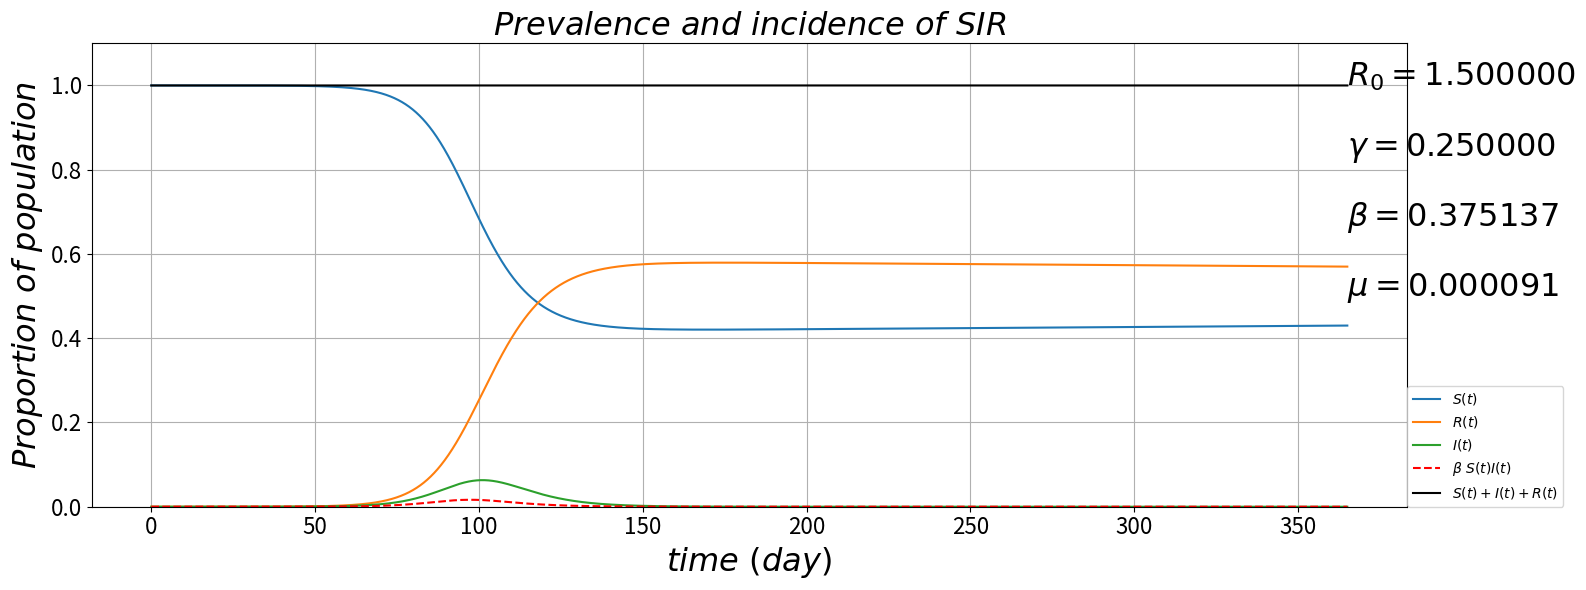

Write the Python code that produced this figure. (Note: this script raises an exception after producing the figure.)

# coding: utf-8

# # Infectious Pulse
# https://github.com/alvason/infectious-pulse/
# 
# ### One-strain SIR evolution --- its revival and equilibrium state 

# In[1]:

'''
author: Alvason Zhenhua Li
date:   03/23/2015
'''

get_ipython().magic(u'matplotlib inline')

import numpy as np
import matplotlib.pyplot as plt
import os
dir_path = '/Users/<user>/Desktop/GitHub/infectious-pulse/figure'
file_name = 'sir'

AlvaFontSize = 23
AlvaFigSize = (16, 6)
numberingFig = 0


numberingFig = numberingFig + 1
plt.figure(numberingFig, figsize=(12, 3))
plt.axis('off')
plt.title(r'$ Susceptible-Infectious-Recovered \ equation $', fontsize = AlvaFontSize)
plt.text(0, 2.0/3, r'$ \frac{\partial S(t)}{\partial t} =          -\beta S(t)I(t) +\mu N -\mu S(t)$', fontsize = 1.2*AlvaFontSize)
plt.text(0, 1.0/3, r'$ \frac{\partial I(t)}{\partial t} =          +\beta S(t)I(t) - \gamma I(t) -\mu I(t) $', fontsize = 1.2*AlvaFontSize)
plt.text(0, 0.0/3, r'$ \frac{\partial R(t)}{\partial t} =          +\gamma I(t) - \mu R(t) $', fontsize = 1.2*AlvaFontSize)
plt.show()

# define RK4 for a list of coupled differential equations
def AlvaRungeKutta4List(pde_array, startingOut_Value, min_Input, max_Input, totalGPoint_Input):
    # size of a list of equations
    outWay = pde_array.size
    # initialize the whole memory-space for output and input
    inWay = 1
    gridOutIn_array = np.zeros([outWay + inWay, totalGPoint_Input])
    # loading starting output values (define the first m arrays as output memory-space)
    for i in range(outWay):
        gridOutIn_array[i, 0] = startingOut_Value[i]
    # griding input value 
    gridingInput = np.linspace(min_Input, max_Input, num = totalGPoint_Input, retstep = True)
    # loading input values to (define the final array as input memory-space)
    gridOutIn_array[-inWay] = gridingInput[0]
    # step-size (increment of input)
    dx = gridingInput[1]
    # starting
    # initialize the memory-space for local try-step 
    dydx1_array = np.zeros(outWay)
    dydx2_array = np.zeros(outWay)
    dydx3_array = np.zeros(outWay)
    dydx4_array = np.zeros(outWay)
    for inPoint in range(totalGPoint_Input - 1):
        # keep initial value
        currentOut_Value = np.copy(gridOutIn_array[:-inWay, inPoint])
        currentIn_Value = np.copy(gridOutIn_array[-inWay, inPoint])
        # first try-step
        for i in range(outWay):
            dydx1_array[i] = pde_array[i](gridOutIn_array[:, inPoint]) # computing ratio   
        gridOutIn_array[:-inWay, inPoint] = currentOut_Value[:] + dydx1_array[:]*dx/2 # update output
        gridOutIn_array[-inWay, inPoint] = currentIn_Value + dx/2 # update input
        # second half try-step
        for i in range(outWay):
            dydx2_array[i] = pde_array[i](gridOutIn_array[:, inPoint]) # computing ratio
        gridOutIn_array[:-inWay, inPoint] = currentOut_Value[:] + dydx2_array[:]*dx/2 # update output
        gridOutIn_array[-inWay, inPoint] = currentIn_Value + dx/2
        # third half try-step
        for i in range(outWay):
            dydx3_array[i] = pde_array[i](gridOutIn_array[:, inPoint]) # computing ratio
        gridOutIn_array[:-inWay, inPoint] = currentOut_Value[:] + dydx3_array[:]*dx # update output
        gridOutIn_array[-inWay, inPoint] = currentIn_Value + dx
        # fourth try-step
        for i in range(outWay):
            dydx4_array[i] = pde_array[i](gridOutIn_array[:, inPoint]) # computing ratio
        # solid step (update the next output) by accumulate all the try-steps with proper adjustment
        gridOutIn_array[:-inWay, inPoint + 1] = currentOut_Value[:] + dx*(dydx1_array[:]/6 
                                                                                      + dydx2_array[:]/3 
                                                                                      + dydx3_array[:]/3 
                                                                                      + dydx4_array[:]/6)
        # restore to initial value
        gridOutIn_array[:-inWay, inPoint] = np.copy(currentOut_Value)
        gridOutIn_array[-inWay, inPoint] = np.copy(currentIn_Value)
        # end of loop
    return (gridOutIn_array[:-inWay])


# In[2]:

''' starting from one infected '''
# setting parameter
timeUnit = 'day'
if timeUnit == 'day':
    day = 1
    year = 365 
elif timeUnit == 'year':
    year = 1
    day = float(1)/365 
    
totalSIR = float(1) # total population
reprodNum = float(1.5) # basic reproductive number R0: one infected person will transmit to 1.8 person 
recovRate = float(1)/(4*day) # 4 days per period ==> rate/year = 365/4
inOutRate = float(1)/(30*year) # birth rate per year
infecRate = reprodNum*(recovRate + inOutRate)/totalSIR # per year, per person, per total-population

# initial boundary condition
minT = float(0)
maxT = float(1*year)
totalGPoint_T = int(10**4 + 1)
spacingT = np.linspace(minT, maxT, num = totalGPoint_T, retstep = True)
gridT = spacingT[0]
dt = spacingT[1]

gridS = np.zeros(totalGPoint_T)
gridI = np.zeros(totalGPoint_T)
gridR = np.zeros(totalGPoint_T)

# initial output condition
gridI[0] = float(1)/10**6
gridR[0] = float(0)
gridS[0] = totalSIR - gridI[0] - gridR[0]

def dSdt(SIRT = [], *args):
    S = SIRT[0]
    I = SIRT[1]
    R = SIRT[2]
    T = SIRT[3]
    dS_dt = -infecRate*S*I + inOutRate*totalSIR - inOutRate*S
    return dS_dt
def dIdt(SIRT = [], *args):
    S = SIRT[0]
    I = SIRT[1]
    R = SIRT[2]
    T = SIRT[3] 
    dI_dt = +infecRate*S*I - recovRate*I - inOutRate*I
    return dI_dt
def dRdt(SIRT = [], *args):
    S = SIRT[0]
    I = SIRT[1]
    R = SIRT[2]
    T = SIRT[3]
    dR_dt = recovRate*I - inOutRate*R
    return dR_dt

# Runge Kutta numerical solution
pde_array = np.array([dSdt, dIdt, dRdt])
startingOut_Value = np.array([gridS[0], gridI[0], gridR[0]])
gridOut_array = AlvaRungeKutta4List(pde_array, startingOut_Value, minT, maxT, totalGPoint_T)
    
gridS = gridOut_array[0]  
gridI = gridOut_array[1]
gridR = gridOut_array[2]

# plotting
figure_name = '-sir'
file_suffix = '.png'
save_figure = os.path.join(dir_path, file_name + figure_name + file_suffix)

numberingFig = numberingFig + 1
figure = plt.figure(numberingFig, figsize = AlvaFigSize)
plt.plot(gridT, gridS, label = r'$ S(t) $')
plt.plot(gridT, gridR, label = r'$ R(t) $')
plt.plot(gridT, gridI, label = r'$ I(t) $')
plt.plot(gridT, infecRate*gridS*gridI*day, label = r'$ \beta \ S(t)I(t) $', linestyle = 'dashed', color = 'red')
plt.plot(gridT, gridS + gridI + gridR, label = r'$ S(t)+I(t)+R(t) $', color = 'black')
plt.grid(True)
plt.title(r'$ Prevalence \ and \ incidence \ of \ SIR $', fontsize = AlvaFontSize)
plt.xlabel(r'$time \ (%s)$'%(timeUnit), fontsize = AlvaFontSize)
plt.ylabel(r'$ Proportion \ of \ population $', fontsize = AlvaFontSize)
plt.ylim(0, totalSIR*1.1)
plt.legend(loc = (1,0))
plt.text(maxT, totalSIR*6.0/6, r'$ R_0 = %f $'%(reprodNum), fontsize = AlvaFontSize)
plt.text(maxT, totalSIR*5.0/6, r'$ \gamma = %f $'%(recovRate), fontsize = AlvaFontSize)
plt.text(maxT, totalSIR*4.0/6, r'$ \beta = %f $'%(infecRate), fontsize = AlvaFontSize)
plt.text(maxT, totalSIR*3.0/6, r'$ \mu = %f $'%(inOutRate), fontsize = AlvaFontSize)
plt.xticks(fontsize = AlvaFontSize*0.7)
plt.yticks(fontsize = AlvaFontSize*0.7) 
figure.tight_layout()
plt.savefig(save_figure, dpi = 100, bbox_inches='tight')
plt.show()


# In[3]:

''' approaching equilibrium state from one infected '''
# setting parameter
timeUnit = 'year'
if timeUnit == 'day':
    day = 1
    year = 365 
elif timeUnit == 'year':
    year = 1
    day = float(1)/365 
    
totalSIR = float(1) # total population
reprodNum = float(1.5) # basic reproductive number R0: one infected person will transmit to 1.8 person 
recovRate = float(1)/(4*day) # 4 days per period ==> rate/year = 365/4
inOutRate = float(1)/(30*year) # birth rate per year
infecRate = reprodNum*(recovRate + inOutRate)/totalSIR # per year, per person, per total-population

# initial boundary condition
minT = float(0)
maxT = float(200*year)
totalGPoint_T = int(10**4 + 1)
spacingT = np.linspace(minT, maxT, num = totalGPoint_T, retstep = True)
gridT = spacingT[0]
dt = spacingT[1]

gridS = np.zeros(totalGPoint_T)
gridI = np.zeros(totalGPoint_T)
gridR = np.zeros(totalGPoint_T)

# initial output condition
gridI[0] = float(1)/10**6
gridR[0] = float(0)
gridS[0] = totalSIR - gridI[0] - gridR[0]

def dSdt(SIRT = [], *args):
    S = SIRT[0]
    I = SIRT[1]
    R = SIRT[2]
    T = SIRT[3]
    dS_dt = -infecRate*S*I + inOutRate*totalSIR - inOutRate*S
    return dS_dt
def dIdt(SIRT = [], *args):
    S = SIRT[0]
    I = SIRT[1]
    R = SIRT[2]
    T = SIRT[3] 
    dI_dt = +infecRate*S*I - recovRate*I - inOutRate*I
    return dI_dt
def dRdt(SIRT = [], *args):
    S = SIRT[0]
    I = SIRT[1]
    R = SIRT[2]
    T = SIRT[3]
    dR_dt = recovRate*I - inOutRate*R
    return dR_dt

# Runge Kutta numerical solution
pde_array = np.array([dSdt, dIdt, dRdt])
startingOut_Value = np.array([gridS[0], gridI[0], gridR[0]])
gridOut_array = AlvaRungeKutta4List(pde_array, startingOut_Value, minT, maxT, totalGPoint_T)
    
gridS = gridOut_array[0]  
gridI = gridOut_array[1]
gridR = gridOut_array[2]

# plotting
figure_name = '-revival-equilibrium'
file_suffix = '.png'
save_figure = os.path.join(dir_path, file_name + figure_name + file_suffix)

numberingFig = numberingFig + 1;
figure = plt.figure(numberingFig, figsize = AlvaFigSize)
plt.xticks(fontsize = AlvaFontSize*0.7)
plt.yticks(fontsize = AlvaFontSize*0.7)
axis = figure.add_subplot(1, 1, 1)
axis.plot(gridT, gridS, label = r'$ S(t) $')
axis.plot(gridT, gridR, label = r'$ R(t) $')
axis.plot(gridT, gridS + gridI + gridR, label = r'$ S(t)+I(t)+R(t) $', color = 'black')
axis.set_xlabel(r'$time \ (%s)$'%(timeUnit), fontsize = AlvaFontSize)
axis.set_ylabel(r'$ S \ , \ R $', fontsize = AlvaFontSize)
axis.set_ylim(0, totalSIR*1.1)
axis.text(maxT*1.1, totalSIR*6.0/6, r'$ R_0 = %f $'%(reprodNum), fontsize = AlvaFontSize)
axis.text(maxT*1.1, totalSIR*5.0/6, r'$ \gamma = %f $'%(recovRate), fontsize = AlvaFontSize)
axis.text(maxT*1.1, totalSIR*4.0/6, r'$ \beta = %f $'%(infecRate), fontsize = AlvaFontSize)
axis.text(maxT*1.1, totalSIR*3.0/6, r'$ \mu = %f $'%(inOutRate), fontsize = AlvaFontSize)
axis.legend(loc = (1.1, 0))

axis2 = axis.twinx()
axis2.plot(gridT, gridI, label = r'$ I(t) $', color = 'red')
axis2.set_ylabel(r'$ I $', fontsize = AlvaFontSize, color = 'red')
for tl in axis2.get_yticklabels(): tl.set_color('red')
axis2.legend(loc = (1.1, 0.5))
plt.xticks(fontsize = AlvaFontSize*0.7)
plt.yticks(fontsize = AlvaFontSize*0.7)

plt.legend(loc = (1.1, 0.3))
plt.title(r'$ Revival \ and \ equilibrium \ of \ SIR $', fontsize = AlvaFontSize)
plt.grid(True)
figure.tight_layout()
plt.savefig(save_figure, dpi = 100, bbox_inches='tight')
plt.show()


# In[4]:

''' starting from equilibrium infected number '''
# setting parameter
timeUnit = 'day'
if timeUnit == 'day':
    day = 1
    year = 365 
elif timeUnit == 'year':
    year = 1
    day = float(1)/365 
    
totalSIR = float(1) # total population
reprodNum = float(1.8) # basic reproductive number R0: one infected person will transmit to 1.8 person 
recovRate = float(1)/(4*day) # 4 days per period ==> rate/year = 365/4
inOutRate = float(1)/(30*year) # birth rate per year
infecRate = reprodNum*(recovRate + inOutRate)/totalSIR # per year, per person, per total-population

# initial boundary condition
minT = float(0)
maxT = float(1*year)
totalGPoint_T = int(10**4 + 1)
spacingT = np.linspace(minT, maxT, num = totalGPoint_T, retstep = True)
gridT = spacingT[0]
dt = spacingT[1]

gridS = np.zeros(totalGPoint_T)
gridI = np.zeros(totalGPoint_T)
gridR = np.zeros(totalGPoint_T)

# initial output condition (equlibrium state)
gridS[0] = (recovRate + inOutRate)/infecRate
gridI[0] = inOutRate*(totalSIR - gridS[0])/(infecRate*gridS[0])
gridR[0] = totalSIR - gridS[0] - gridI[0]

def dSdt(SIRT = [], *args):
    S = SIRT[0]
    I = SIRT[1]
    R = SIRT[2]
    T = SIRT[3]
    dS_dt = -infecRate*S*I + inOutRate*totalSIR - inOutRate*S
    return dS_dt
def dIdt(SIRT = [], *args):
    S = SIRT[0]
    I = SIRT[1]
    R = SIRT[2]
    T = SIRT[3] 
    dI_dt = +infecRate*S*I - recovRate*I - inOutRate*I
    return dI_dt
def dRdt(SIRT = [], *args):
    S = SIRT[0]
    I = SIRT[1]
    R = SIRT[2]
    T = SIRT[3]
    dR_dt = recovRate*I - inOutRate*R
    return dR_dt

# Runge Kutta numerical solution
pde_array = np.array([dSdt, dIdt, dRdt])
startingOut_Value = np.array([gridS[0], gridI[0], gridR[0]])
gridOut_array = AlvaRungeKutta4List(pde_array, startingOut_Value, minT, maxT, totalGPoint_T)
    
gridS = gridOut_array[0]  
gridI = gridOut_array[1]
gridR = gridOut_array[2]

numberingFig = numberingFig + 1;
plt.figure(numberingFig, figsize = AlvaFigSize)
plt.xticks(fontsize = AlvaFontSize*0.7)
plt.yticks(fontsize = AlvaFontSize*0.7)
plt.plot(gridT, gridS, label = r'$ S(t) $')
plt.plot(gridT, gridR, label = r'$ R(t) $')
plt.plot(gridT, gridI, label = r'$ I(t) $')
plt.plot(gridT, infecRate*gridS*gridI*day, label = r'$ \beta \ S(t)I(t) $', linestyle = 'dashed', color = 'red')
plt.plot(gridT, gridS + gridI + gridR, label = r'$ S(t)+I(t)+R(t) $', color = 'black')
plt.grid(True)
plt.title(r'$ Prevalence \ and \ incidence \ of \ SIR \ (equilibrium \ state)$', fontsize = AlvaFontSize)
plt.xlabel(r'$time \ (%s)$'%(timeUnit), fontsize = AlvaFontSize)
plt.ylabel(r'$ Proportion \ of \ population $', fontsize = AlvaFontSize)
plt.legend(loc = (1,0))
plt.text(maxT, totalSIR*6.0/6, r'$ R_0 = %f $'%(reprodNum), fontsize = AlvaFontSize)
plt.text(maxT, totalSIR*5.0/6, r'$ \gamma = %f $'%(recovRate), fontsize = AlvaFontSize)
plt.text(maxT, totalSIR*4.0/6, r'$ \beta = %f $'%(infecRate), fontsize = AlvaFontSize)
plt.text(maxT, totalSIR*3.0/6, r'$ \mu = %f $'%(inOutRate), fontsize = AlvaFontSize)
plt.text(maxT/2, totalSIR*3.5/6, r'$ S_0 = %f $'%(gridS[0]), fontsize = AlvaFontSize)
plt.text(maxT/2, totalSIR*2.0/6, r'$ R_0 = %f $'%(gridR[0]), fontsize = AlvaFontSize)
plt.text(maxT/2, totalSIR*0.5/6, r'$ I_0 = %f $'%(gridI[0]), fontsize = AlvaFontSize)
plt.show()

numberingFig = numberingFig + 1
plt.figure(numberingFig, figsize=(12,4))
plt.axis('off')
plt.title(r'$ Susceptible-Infectious-Recovered \ equation \ (equilibrium \ state) $',fontsize = AlvaFontSize)
plt.text(0, 3.0/4,r'$ \frac{\partial S(t)}{\partial t} =          -\beta S(t)I(t) +\mu N -\mu S(t) = 0 \Longrightarrow I(t) = \frac{\mu}{\beta S(t)} (N - S(t))          \Longrightarrow I_0 = \frac{\mu N}{\beta} (\frac{N}{S_0} - 1) $'
         , fontsize = 1.2*AlvaFontSize)
plt.text(0, 2.0/4,r'$ \frac{\partial I(t)}{\partial t} =          +\beta S(t)I(t) - \gamma I(t) -\mu I(t) = 0 \Longrightarrow \beta S(t) - \gamma - \mu = 0          \Longrightarrow S_0 = \frac{\gamma + \mu}{\beta} $', fontsize = 1.2*AlvaFontSize)
plt.text(0, 1.0/4, r'$ \frac{\partial R(t)}{\partial t} =          +\gamma I(t) - \mu R(t) \Longrightarrow R_0 = \frac{\gamma}{\mu} I_0 $', fontsize = 1.2*AlvaFontSize)
plt.text(0, 0.0/4,r'$ since \ \beta = \frac{\Re_0 (\gamma + \mu)}{N} \Longrightarrow S_0 = \frac{N}{\Re_0}          \ and \ I_0 = \frac{\mu N}{\beta} (\Re_0 - 1)          \ and \ R_0 = \frac{\gamma N}{\beta} (\Re_0 - 1)$', fontsize = 1.2*AlvaFontSize)
plt.show()


# In[ ]:



